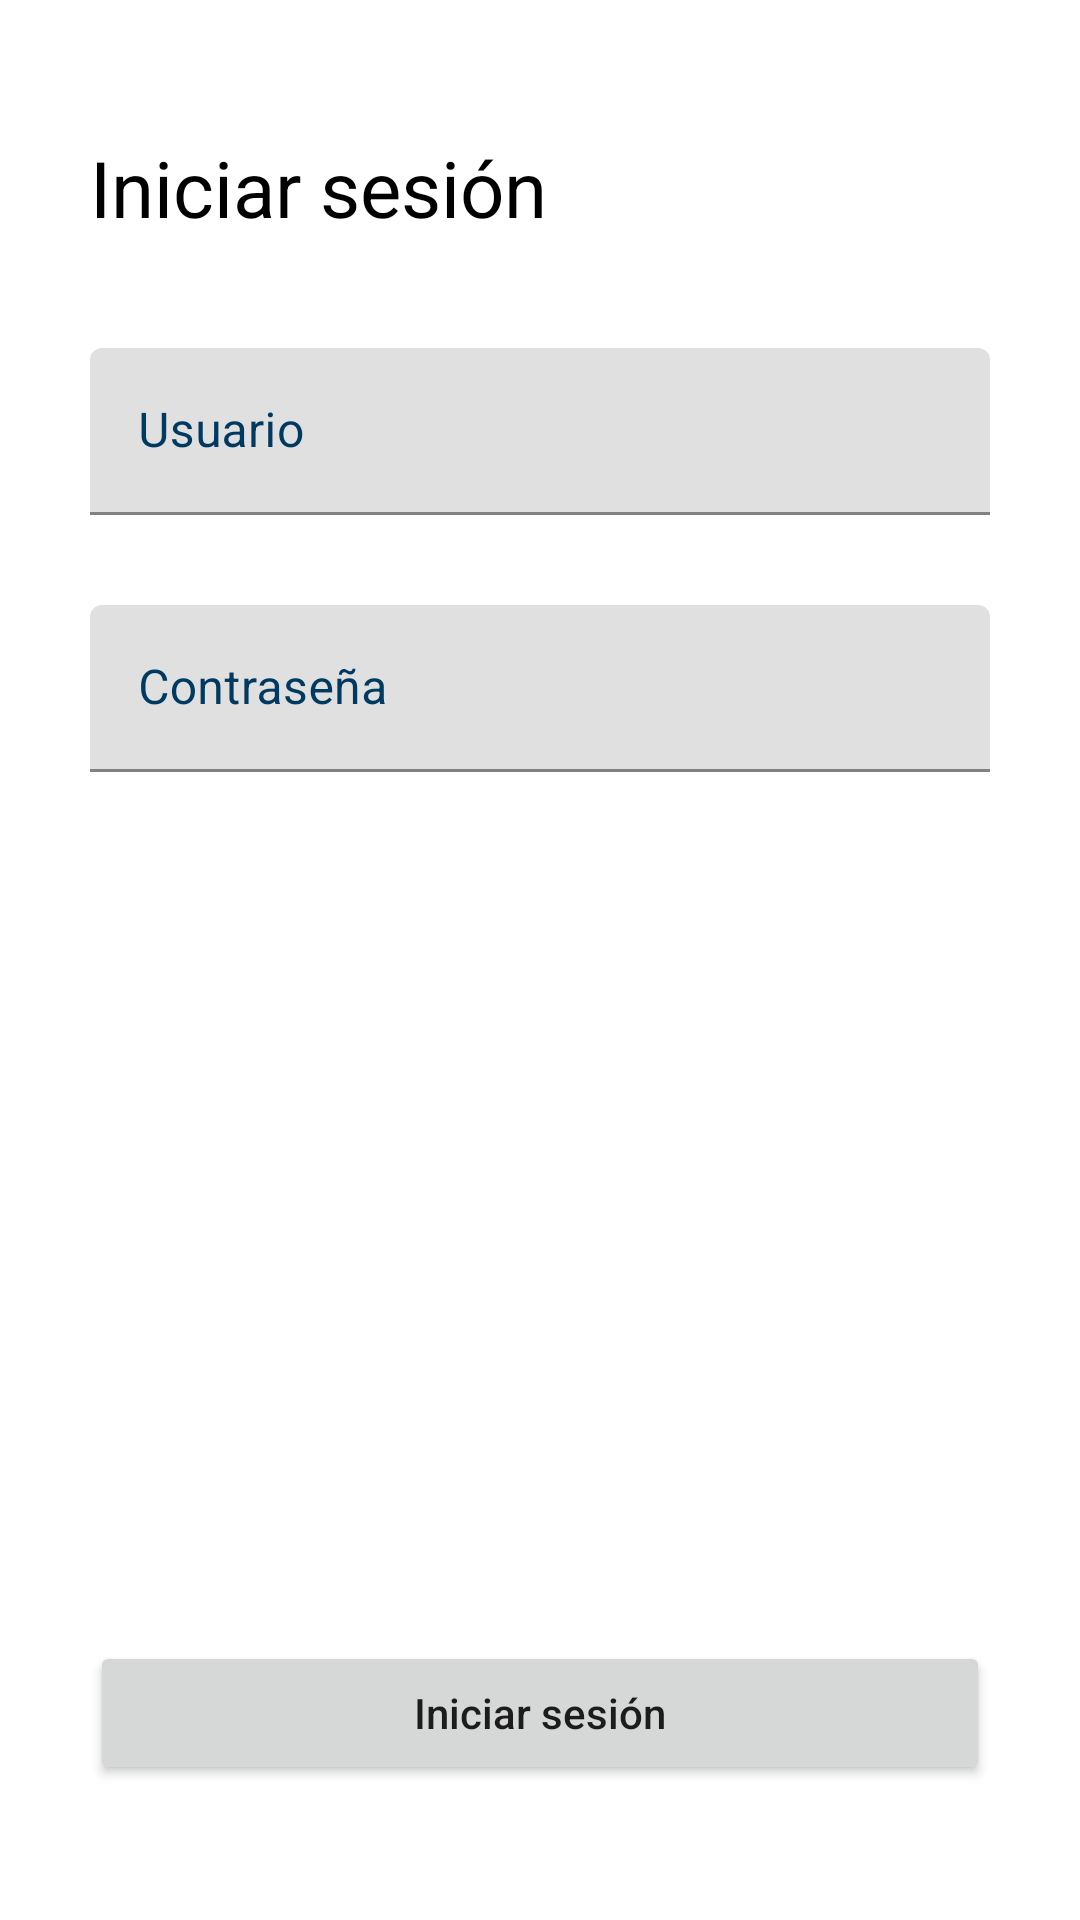

Android layout source for this screen:
<!-- AndroidManifest.xml: application theme Theme.PocMvvmAndroid -->
<!-- res/layout/fragment_login.xml -->
<?xml version="1.0" encoding="utf-8"?>
<androidx.constraintlayout.widget.ConstraintLayout
    xmlns:android="http://schemas.android.com/apk/res/android"
    xmlns:tools="http://schemas.android.com/tools"
    xmlns:app="http://schemas.android.com/apk/res-auto"
    android:id="@+id/mainContainer"
    android:layout_width="match_parent"
    android:layout_height="match_parent"
    tools:context=".registration.LoginFragment" >

    <TextView
        android:id="@+id/titleTextView"
        android:layout_width="wrap_content"
        android:layout_height="wrap_content"
        android:layout_marginStart="@dimen/space_medium"
        android:layout_marginTop="@dimen/space_big"
        android:text="@string/login_title"
        android:textSize="@dimen/text_size_xhuge"
        android:textColor="@color/black"
        app:layout_constraintStart_toStartOf="parent"
        app:layout_constraintTop_toTopOf="parent" />

    <com.google.android.material.textfield.TextInputLayout
        android:id="@+id/userTextInput"
        android:layout_width="@dimen/no_space"
        android:layout_height="wrap_content"
        android:layout_marginEnd="@dimen/space_medium"
        android:layout_marginTop="@dimen/space_xmedium"
        android:textColorHint="@color/blue_base"
        app:layout_constraintStart_toStartOf="@id/titleTextView"
        app:layout_constraintEnd_toEndOf="parent"
        app:layout_constraintTop_toBottomOf="@id/titleTextView">

        <com.google.android.material.textfield.TextInputEditText
            android:id="@+id/userEditText"
            android:textSize="@dimen/text_size_regular"
            android:fontFamily="sans-serif"
            android:layout_width="match_parent"
            android:layout_height="wrap_content"
            android:hint="@string/login_user"
            android:inputType="text" />

    </com.google.android.material.textfield.TextInputLayout>

    <com.google.android.material.textfield.TextInputLayout
        android:id="@+id/passwordTextInput"
        android:layout_width="@dimen/no_space"
        android:layout_height="wrap_content"
        android:layout_marginTop="@dimen/space_medium"
        android:textColorHint="@color/blue_base"
        app:layout_constraintStart_toStartOf="@id/userTextInput"
        app:layout_constraintEnd_toEndOf="@id/userTextInput"
        app:layout_constraintTop_toBottomOf="@id/userTextInput">

        <com.google.android.material.textfield.TextInputEditText
            android:id="@+id/passwordEditText"
            android:textSize="@dimen/text_size_regular"
            android:fontFamily="sans-serif"
            android:layout_width="match_parent"
            android:layout_height="wrap_content"
            android:hint="@string/login_password"
            android:inputType="textPassword" />

    </com.google.android.material.textfield.TextInputLayout>

    <TextView
        android:id="@+id/loginErrorTextView"
        android:layout_width="@dimen/no_space"
        android:layout_height="wrap_content"
        android:layout_marginTop="@dimen/space_xmedium"
        android:fontFamily="sans-serif-black"
        android:text="@string/login_error_message"
        android:textColor="@color/red_base"
        android:textSize="@dimen/text_size_regular"
        android:visibility="gone"
        app:layout_constraintStart_toStartOf="@id/userTextInput"
        app:layout_constraintEnd_toEndOf="@id/userTextInput"
        app:layout_constraintTop_toBottomOf="@id/passwordTextInput"
        tools:visibility="visible" />

    <Button
        android:id="@+id/loginButton"
        android:layout_width="@dimen/no_space"
        android:layout_height="wrap_content"
        android:layout_marginBottom="@dimen/space_big"
        android:text="@string/login_title"
        android:textAllCaps="false"
        app:layout_constraintStart_toStartOf="@id/userTextInput"
        app:layout_constraintEnd_toEndOf="@id/userTextInput"
        app:layout_constraintBottom_toBottomOf="parent" />

</androidx.constraintlayout.widget.ConstraintLayout>
<!-- resources referenced by this layout -->
<resources>
  <color name="black">#FF000000</color>
  <color name="blue_base">#003A60</color>
  <color name="red_base">#FF0000</color>
  <dimen name="no_space">0dp</dimen>
  <dimen name="space_big">45dp</dimen>
  <dimen name="space_medium">30dp</dimen>
  <dimen name="space_xmedium">36dp</dimen>
  <dimen name="text_size_regular">16sp</dimen>
  <dimen name="text_size_xhuge">26sp</dimen>
  <string name="login_error_message">Usuario o contraseña incorrectas.\nPor favor vuelve a intentarlo.</string>
  <string name="login_password">Contraseña</string>
  <string name="login_title">Iniciar sesión</string>
  <string name="login_user">Usuario</string>
  <style name="Theme.PocMvvmAndroid" parent="Theme.MaterialComponents.DayNight.DarkActionBar">
          
          <item name="colorPrimary">@color/blue_base</item>
          <item name="colorPrimaryVariant">@color/purple_700</item>
          <item name="colorOnPrimary">@color/white</item>
          
          <item name="colorSecondary">@color/teal_200</item>
          <item name="colorSecondaryVariant">@color/teal_700</item>
          <item name="colorOnSecondary">@color/black</item>
          
          <item name="android:statusBarColor" tools:targetApi="l">?attr/colorPrimaryVariant</item>
          
      </style>
  <color name="purple_700">#FF3700B3</color>
  <color name="white">#FFFFFFFF</color>
  <color name="teal_200">#FF03DAC5</color>
  <color name="teal_700">#FF018786</color>
</resources>
